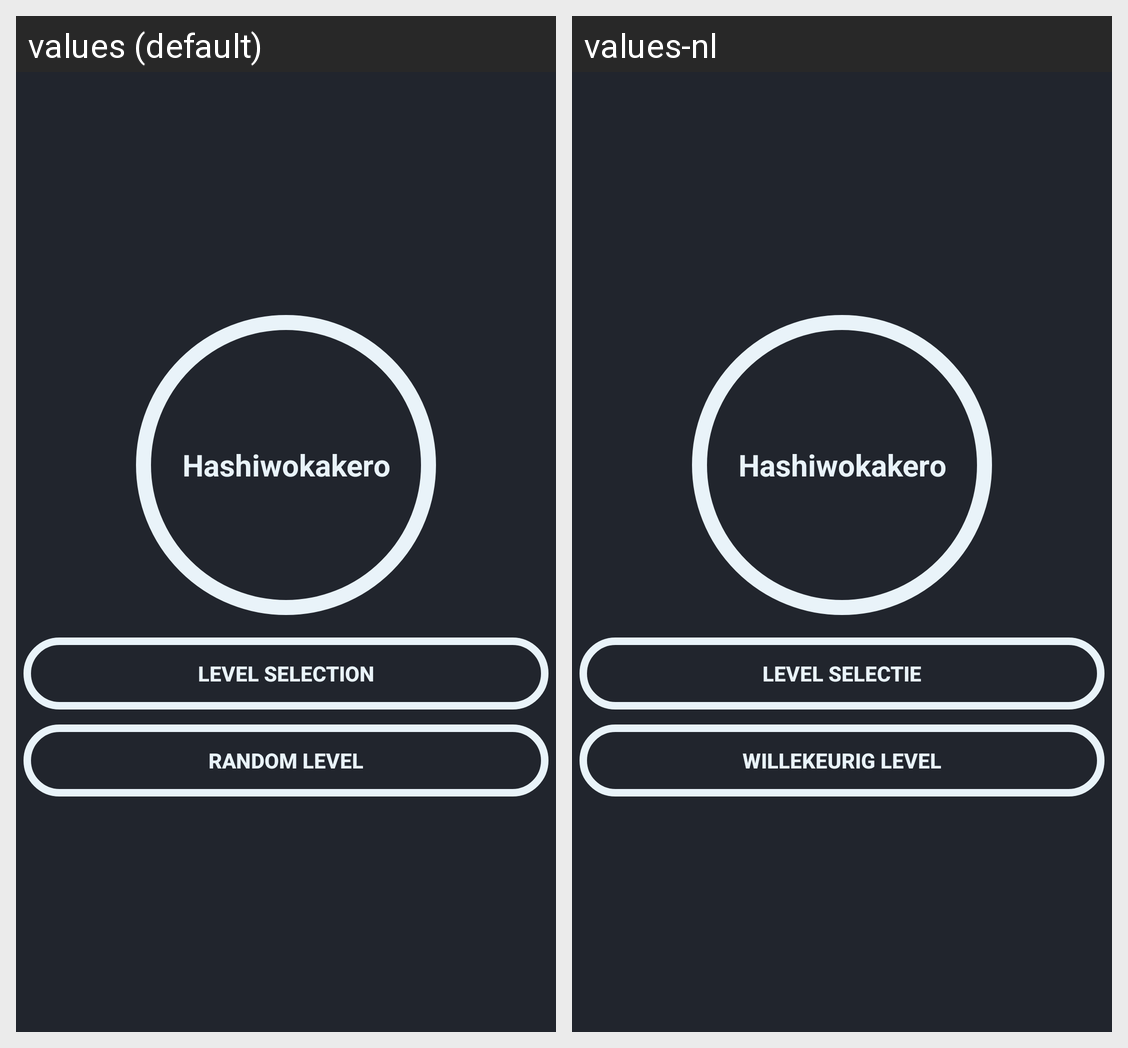

Strings drawn on this Android screen and how each of the app's shown locales translates them:
Android screen res/layout/activity_main.xml rendered under 2 locales, left to right: values (default), values-nl. Device: Nexus 5 (rendered at 1080×1920; each locale shown at half size, 540×960, under a caption strip naming it); theme android:Theme.DeviceDefault.NoActionBar.Fullscreen.
Strings drawn on this screen, with the default value and each locale's value (text and hints the layout hard-codes, and strings that could not be matched under every locale, appear in the picture but are not listed):

app_name
  values: Hashiwokakero
  values-nl: Hashiwokakero

level_select_btn
  values: Level Selection
  values-nl: Level Selectie

random_level_btn
  values: Random level
  values-nl: Willekeurig Level
